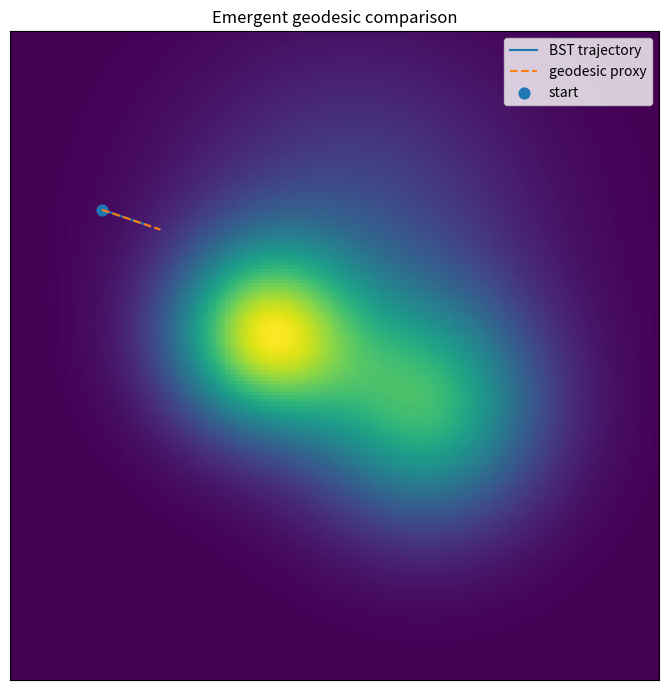
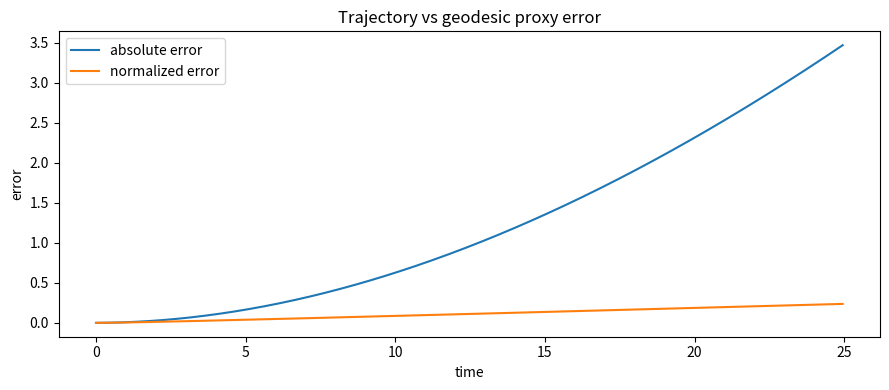

The script that saved these images, in order:
#!/usr/bin/env python3
# -*- coding: utf-8 -*-

"""
BST — Emergent Geodesics Test
=============================

Purpose
-------
Test whether trajectories generated by an effective BST closure geometry
are approximated by geodesic-like paths of the induced metric.

This experiment is conservative: it does not claim full GR geodesics.
It tests whether closure-induced geometry captures the observed trajectory
class with bounded normalized error.

Outputs
-------
results/research_final/emergent_geodesics_test/
    emergent_geodesics_summary.csv
    emergent_geodesics_timeseries.csv
    emergent_geodesics_paths.png
    emergent_geodesics_error.png
"""

from pathlib import Path
import numpy as np
import pandas as pd
import matplotlib.pyplot as plt


OUT = Path("results/research_final/emergent_geodesics_test")
OUT.mkdir(parents=True, exist_ok=True)

NX = 180
NY = 180
DX = 1.0
DT = 0.05
N_STEPS = 500

ALPHA = 1.4
FORCE_GAIN = 0.15
DAMP = 0.999
EPS = 1e-12


def gaussian(cx, cy, sigma, amp=1.0):
    y, x = np.indices((NY, NX))
    r2 = (x - cx) ** 2 + (y - cy) ** 2
    return amp * np.exp(-r2 / (2.0 * sigma**2))


def normalize(x):
    mn = float(np.min(x))
    mx = float(np.max(x))
    return (x - mn) / (mx - mn + EPS)


def grad(f):
    gy, gx = np.gradient(f, DX, DX)
    return gx, gy


def bilinear(arr, pos):
    x = float(np.clip(pos[0], 0, NX - 1.001))
    y = float(np.clip(pos[1], 0, NY - 1.001))

    x0 = int(np.floor(x))
    y0 = int(np.floor(y))
    x1 = min(x0 + 1, NX - 1)
    y1 = min(y0 + 1, NY - 1)

    tx = x - x0
    ty = y - y0

    return (
        (1 - tx) * (1 - ty) * arr[y0, x0]
        + tx * (1 - ty) * arr[y0, x1]
        + (1 - tx) * ty * arr[y1, x0]
        + tx * ty * arr[y1, x1]
    )


def sample_vec(gx, gy, pos):
    return np.array(
        [
            bilinear(gx, pos),
            bilinear(gy, pos),
        ],
        dtype=float,
    )


def make_closure_metric():
    """
    Closure-supported effective metric proxy.

    rho represents structured closure density.
    n = 1 + alpha*rho is an optical/conformal index proxy.
    """
    rho = (
        gaussian(70, 95, 18, 1.00)
        + gaussian(115, 75, 22, 0.75)
        + 0.25 * gaussian(95, 125, 32, 1.00)
    )

    rho_n = normalize(rho)
    n = 1.0 + ALPHA * rho_n
    return rho_n, n


def integrate_bst_trajectory(n, start, vel0):
    """
    Effective BST trajectory.

    The particle is advected by the closure-gradient field.
    """
    gx, gy = grad(np.log(n + EPS))

    pos = start.copy()
    vel = vel0.copy()
    traj = []

    for _ in range(N_STEPS):
        acc = FORCE_GAIN * sample_vec(gx, gy, pos)
        vel = DAMP * vel + DT * acc
        pos = pos + DT * vel

        pos[0] = np.clip(pos[0], 2, NX - 3)
        pos[1] = np.clip(pos[1], 2, NY - 3)

        traj.append(pos.copy())

    return np.array(traj)


def integrate_geodesic_proxy(n, start, vel0):
    """
    Weak conformal-geodesic proxy.

    Acceleration is the transverse component of grad(log n), preserving
    the affine speed scale.
    """
    gx, gy = grad(np.log(n + EPS))

    pos = start.copy()
    vel = vel0.copy()
    traj = []

    speed0 = np.linalg.norm(vel0) + EPS

    for _ in range(N_STEPS):
        g = sample_vec(gx, gy, pos)

        vhat = vel / (np.linalg.norm(vel) + EPS)
        transverse_g = g - np.dot(g, vhat) * vhat

        acc = FORCE_GAIN * transverse_g
        vel = vel + DT * acc
        vel = speed0 * vel / (np.linalg.norm(vel) + EPS)

        pos = pos + DT * vel

        pos[0] = np.clip(pos[0], 2, NX - 3)
        pos[1] = np.clip(pos[1], 2, NY - 3)

        traj.append(pos.copy())

    return np.array(traj)


def trajectory_diagnostics(sim, geo):
    dist = np.linalg.norm(sim - geo, axis=1)
    path_len = np.cumsum(
        np.r_[0.0, np.linalg.norm(np.diff(sim, axis=0), axis=1)]
    )
    norm_error = dist / (path_len + 1.0)
    return dist, path_len, norm_error


def classify(mean_norm_error, final_norm_error):
    if mean_norm_error < 0.10 and final_norm_error < 0.20:
        return "strong_geodesic_recovery"
    if mean_norm_error < 0.15 and final_norm_error < 0.30:
        return "moderate_geodesic_recovery"
    if mean_norm_error < 0.25:
        return "weak_geodesic_recovery"
    return "no_geodesic_recovery"


def main():
    print("\n=== BST EMERGENT GEODESICS TEST ===")

    rho, n = make_closure_metric()

    start = np.array([25.0, 130.0])
    vel0 = np.array([0.65, -0.22])

    sim = integrate_bst_trajectory(n, start, vel0)
    geo = integrate_geodesic_proxy(n, start, vel0)

    dist, path_len, norm_error = trajectory_diagnostics(sim, geo)

    timeseries = pd.DataFrame({
        "step": np.arange(N_STEPS),
        "time": np.arange(N_STEPS) * DT,
        "sim_x": sim[:, 0],
        "sim_y": sim[:, 1],
        "geo_x": geo[:, 0],
        "geo_y": geo[:, 1],
        "trajectory_error": dist,
        "path_length": path_len,
        "normalized_error": norm_error,
    })

    mean_norm_error = float(np.mean(norm_error))
    final_norm_error = float(norm_error[-1])
    max_norm_error = float(np.max(norm_error))
    verdict = classify(mean_norm_error, final_norm_error)

    summary = pd.DataFrame([{
        "mean_error": float(np.mean(dist)),
        "final_error": float(dist[-1]),
        "max_error": float(np.max(dist)),
        "mean_normalized_error": mean_norm_error,
        "final_normalized_error": final_norm_error,
        "max_normalized_error": max_norm_error,
        "verdict": verdict,
    }])

    timeseries_path = OUT / "emergent_geodesics_timeseries.csv"
    summary_path = OUT / "emergent_geodesics_summary.csv"

    timeseries.to_csv(timeseries_path, index=False)
    summary.to_csv(summary_path, index=False)

    plt.figure(figsize=(7, 7))
    plt.imshow(n, origin="lower")
    plt.plot(sim[:, 0], sim[:, 1], label="BST trajectory")
    plt.plot(geo[:, 0], geo[:, 1], "--", label="geodesic proxy")
    plt.scatter([start[0]], [start[1]], s=60, label="start")
    plt.legend()
    plt.title("Emergent geodesic comparison")
    plt.xticks([])
    plt.yticks([])
    plt.tight_layout()
    plt.savefig(OUT / "emergent_geodesics_paths.png", dpi=220)
    plt.close()

    plt.figure(figsize=(9, 4))
    plt.plot(timeseries["time"], timeseries["trajectory_error"], label="absolute error")
    plt.plot(timeseries["time"], timeseries["normalized_error"], label="normalized error")
    plt.legend()
    plt.xlabel("time")
    plt.ylabel("error")
    plt.title("Trajectory vs geodesic proxy error")
    plt.tight_layout()
    plt.savefig(OUT / "emergent_geodesics_error.png", dpi=220)
    plt.close()

    print(summary.to_string(index=False))
    print(f"\n[OK] wrote {timeseries_path}")
    print(f"[OK] wrote {summary_path}")
    print(f"[OK] wrote {OUT / 'emergent_geodesics_paths.png'}")
    print(f"[OK] wrote {OUT / 'emergent_geodesics_error.png'}")
    print("[DONE] emergent geodesics test complete")


if __name__ == "__main__":
    main()
